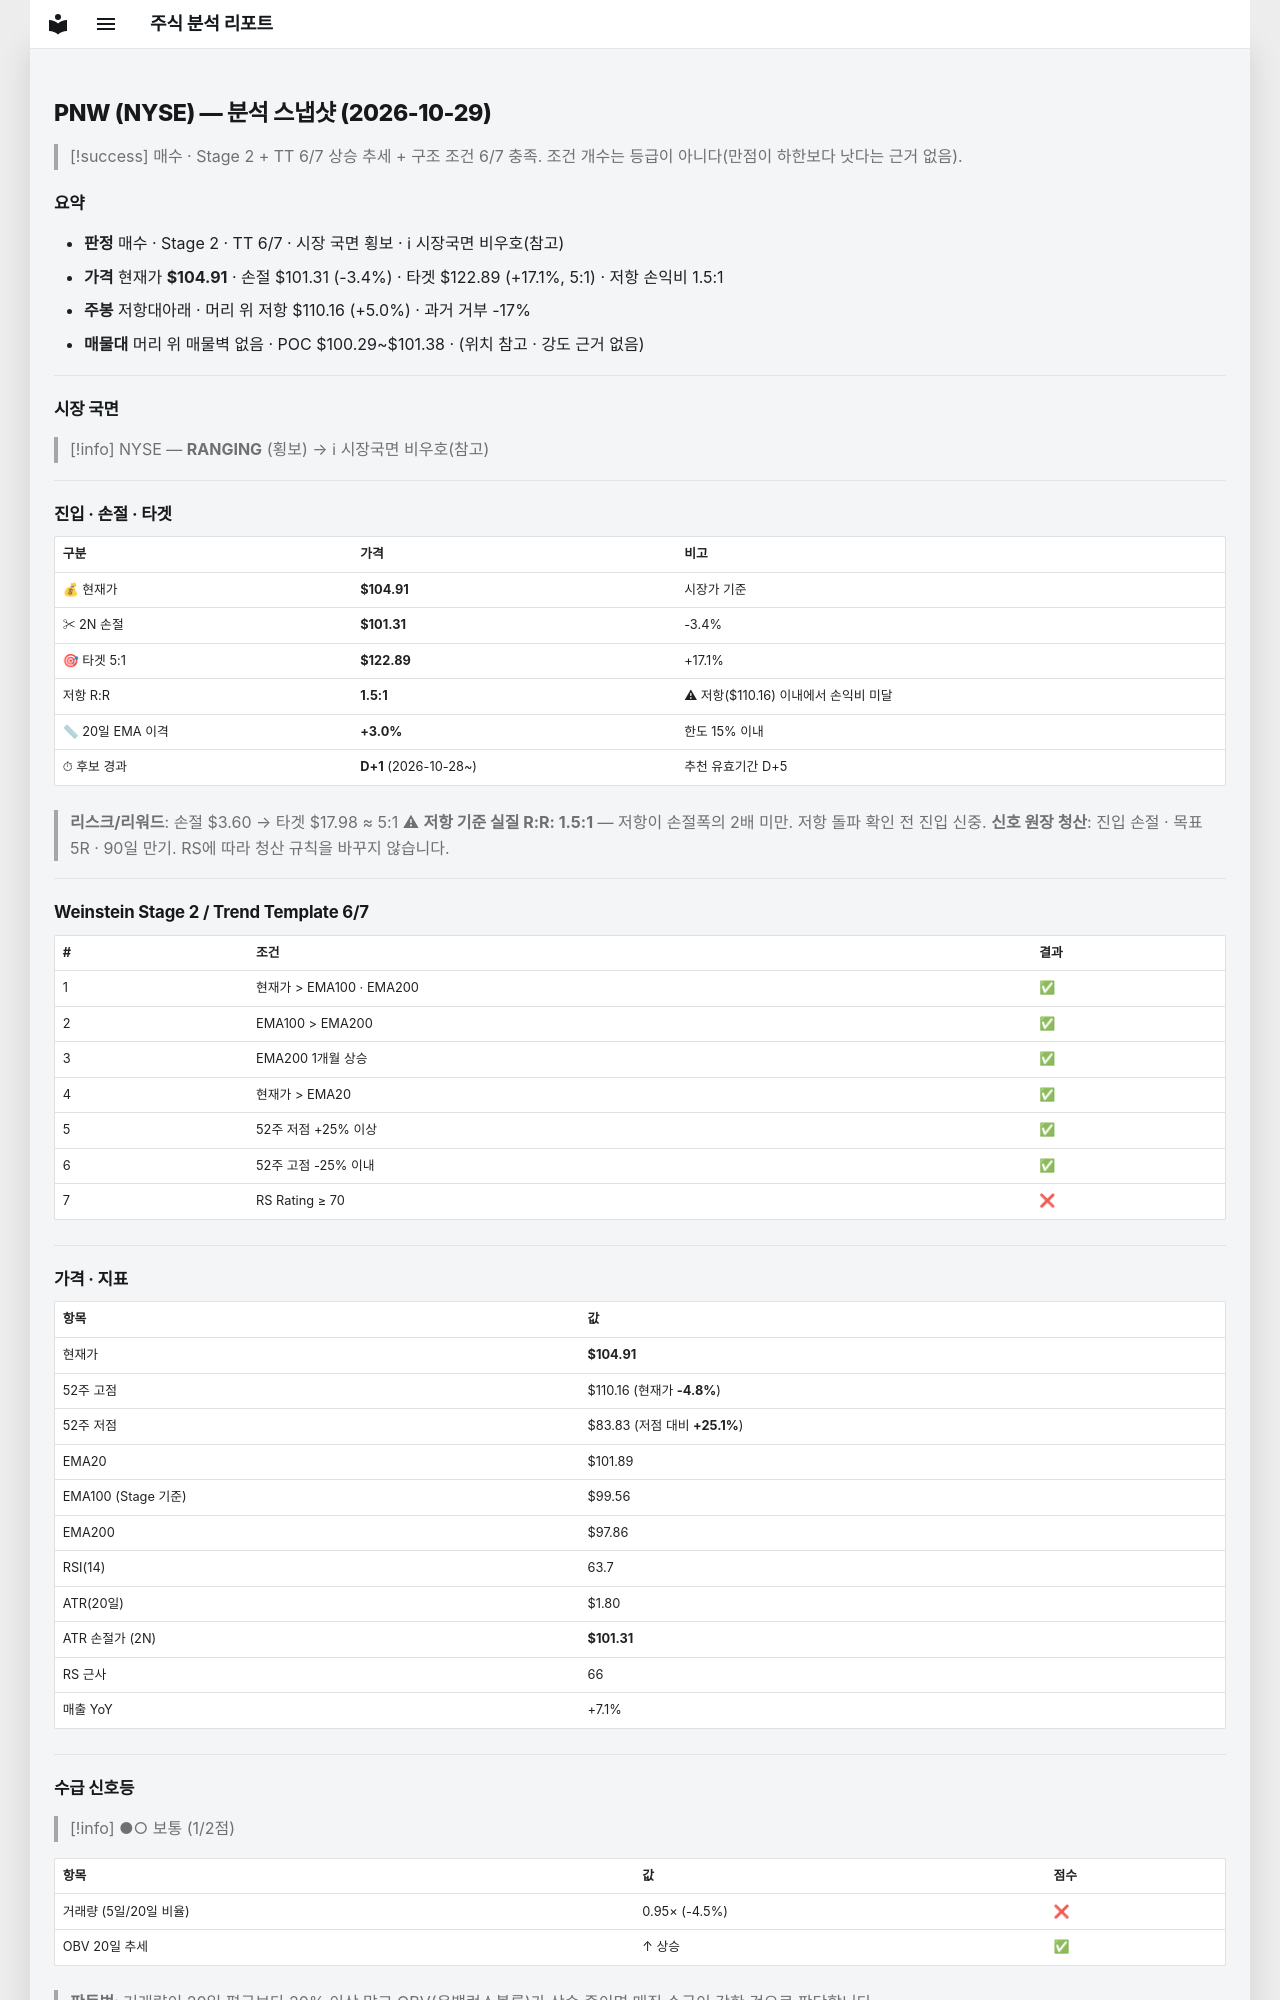

repository: soloandco/stock-reports · page: snapshots/PNW-2026-10-29/index.html · generator: mkdocs

---
type: analysis-snapshot
title: PNW 분석 스냅샷
ticker: PNW
market: NYSE
created: 2026-10-29
updated: 2026-10-29
bar-date: 2026-10-28
verdict: 매수관찰
real-rr: 1.46
sma50-gap-pct: 3.0
candidate-days: 1
candidate-since: 2026-10-28
weekly-position: 저항대아래
weekly-overhead-price: 110.16
weekly-overhead-pct: 5.0
stage: 2
trend-template-score: 6
tt-max: 7
ma-set: ema-20-100-200
price: 104.91000366210938
stop-price: 101.31441482476613
market-regime: RANGING
supply-demand-score: 1/2
supply-demand-label: 보통
status: tracking
tags:
  - stock-agent
  - watchlist
  - PNW
  - analysis
related:
  - "[[analysis-template]]"
---

# PNW (NYSE) — 분석 스냅샷 (2026-10-29)

> [!success] 매수 · Stage 2 + TT 6/7
> 상승 추세 + 구조 조건 6/7 충족. 조건 개수는 등급이 아니다(만점이 하한보다 낫다는 근거 없음).

## 요약

- **판정** 매수 · Stage 2 · TT 6/7 · 시장 국면 횡보 · ℹ 시장국면 비우호(참고)
- **가격** 현재가 **$104.91** · 손절 $101.31 (-3.4%) · 타겟 $122.89 (+17.1%, 5:1) · 저항 손익비 1.5:1
- **주봉** 저항대아래 · 머리 위 저항 $110.16 (+5.0%) · 과거 거부 -17%
- **매물대** 머리 위 매물벽 없음 · POC $100.29~$101.38 · (위치 참고 · 강도 근거 없음)

---

## 시장 국면

> [!info] NYSE — **RANGING** (횡보) → ℹ 시장국면 비우호(참고)

---

## 진입 · 손절 · 타겟

| 구분 | 가격 | 비고 |
|------|------|------|
| 💰 현재가 | **$104.91** | 시장가 기준 |
| ✂ 2N 손절 | **$101.31** | -3.4% |
| 🎯 타겟 5:1 | **$122.89** | +17.1% |
| 저항 R:R | **1.5:1** | ⚠ 저항($110.16) 이내에서 손익비 미달 |
| 📏 20일 EMA 이격 | **+3.0%** | 한도 15% 이내 |
| ⏱ 후보 경과 | **D+1** (2026-10-28~) | 추천 유효기간 D+5 |

> **리스크/리워드**: 손절 $3.60 → 타겟 $17.98 ≈ 5:1
> ⚠ **저항 기준 실질 R:R: 1.5:1** — 저항이 손절폭의 2배 미만. 저항 돌파 확인 전 진입 신중.
> **신호 원장 청산**: 진입 손절 · 목표 5R · 90일 만기. RS에 따라 청산 규칙을 바꾸지 않습니다.

---

## Weinstein Stage 2 / Trend Template 6/7

| # | 조건 | 결과 |
|---|------|------|
| 1 | 현재가 > EMA100 · EMA200 | ✅ |
| 2 | EMA100 > EMA200 | ✅ |
| 3 | EMA200 1개월 상승 | ✅ |
| 4 | 현재가 > EMA20 | ✅ |
| 5 | 52주 저점 +25% 이상 | ✅ |
| 6 | 52주 고점 -25% 이내 | ✅ |
| 7 | RS Rating ≥ 70 | ❌ |

---

## 가격 · 지표

| 항목 | 값 |
|------|---|
| 현재가 | **$104.91** |
| 52주 고점 | $110.16 (현재가 **-4.8%**) |
| 52주 저점 | $83.83 (저점 대비 **+25.1%**) |
| EMA20 | $101.89 |
| EMA100 (Stage 기준) | $99.56 |
| EMA200 | $97.86 |
| RSI(14) | 63.7 |
| ATR(20일) | $1.80 |
| ATR 손절가 (2N) | **$101.31** |
| RS 근사 | 66 |
| 매출 YoY | +7.1% |

---
## 수급 신호등

> [!info] ●○ 보통 (1/2점)

| 항목 | 값 | 점수 |
|------|------|------|
| 거래량 (5일/20일 비율) | 0.95× (-4.5%) | ❌ |
| OBV 20일 추세 | ↑ 상승 | ✅ |

> **판독법**: 거래량이 20일 평균보다 20% 이상 많고 OBV(온밸런스볼륨)가 상승 중이면 매집 수급이 강한 것으로 판단합니다.

---
